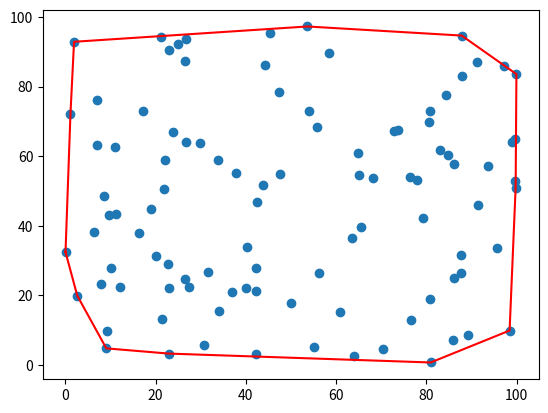

Here is the Python script that generated this plot:
import matplotlib.pyplot as plt
import numpy as np
import random

# Λειτουργία που βρίσκει τον προσανατολισμό τριών σημείων
def orientation(p, q, r):
    val = (q[1] - p[1]) * (r[0] - q[0]) - (q[0] - p[0]) * (r[1] - q[1])
    if val == 0:
        return 0
    elif val > 0:
        return 1
    else:
        return -1

# Αυξητικός αλγόριθμος για το κυρτό περίβλημα
def incremental_convex_hull(points):
    points = sorted(points)
    upper_hull = []
    lower_hull = []
    
    for p in points:
        while len(upper_hull) >= 2 and orientation(upper_hull[-2], upper_hull[-1], p) != -1:
            upper_hull.pop()
        upper_hull.append(p)
    
    for p in reversed(points):
        while len(lower_hull) >= 2 and orientation(lower_hull[-2], lower_hull[-1], p) != -1:
            lower_hull.pop()
        lower_hull.append(p)
    
    del upper_hull[-1]
    del lower_hull[-1]
    
    return upper_hull + lower_hull

# Δημιουργία τυχαίων σημείων στο επίπεδο
random.seed(42)
points = [(random.uniform(0, 100), random.uniform(0, 100)) for _ in range(100)]

# Υπολογισμός του κυρτού περιβλήματος
hull_points = incremental_convex_hull(points)

# Οπτικοποίηση
plt.scatter(*zip(*points))
plt.plot(*zip(*(hull_points + [hull_points[0]])), 'r')
plt.show()
